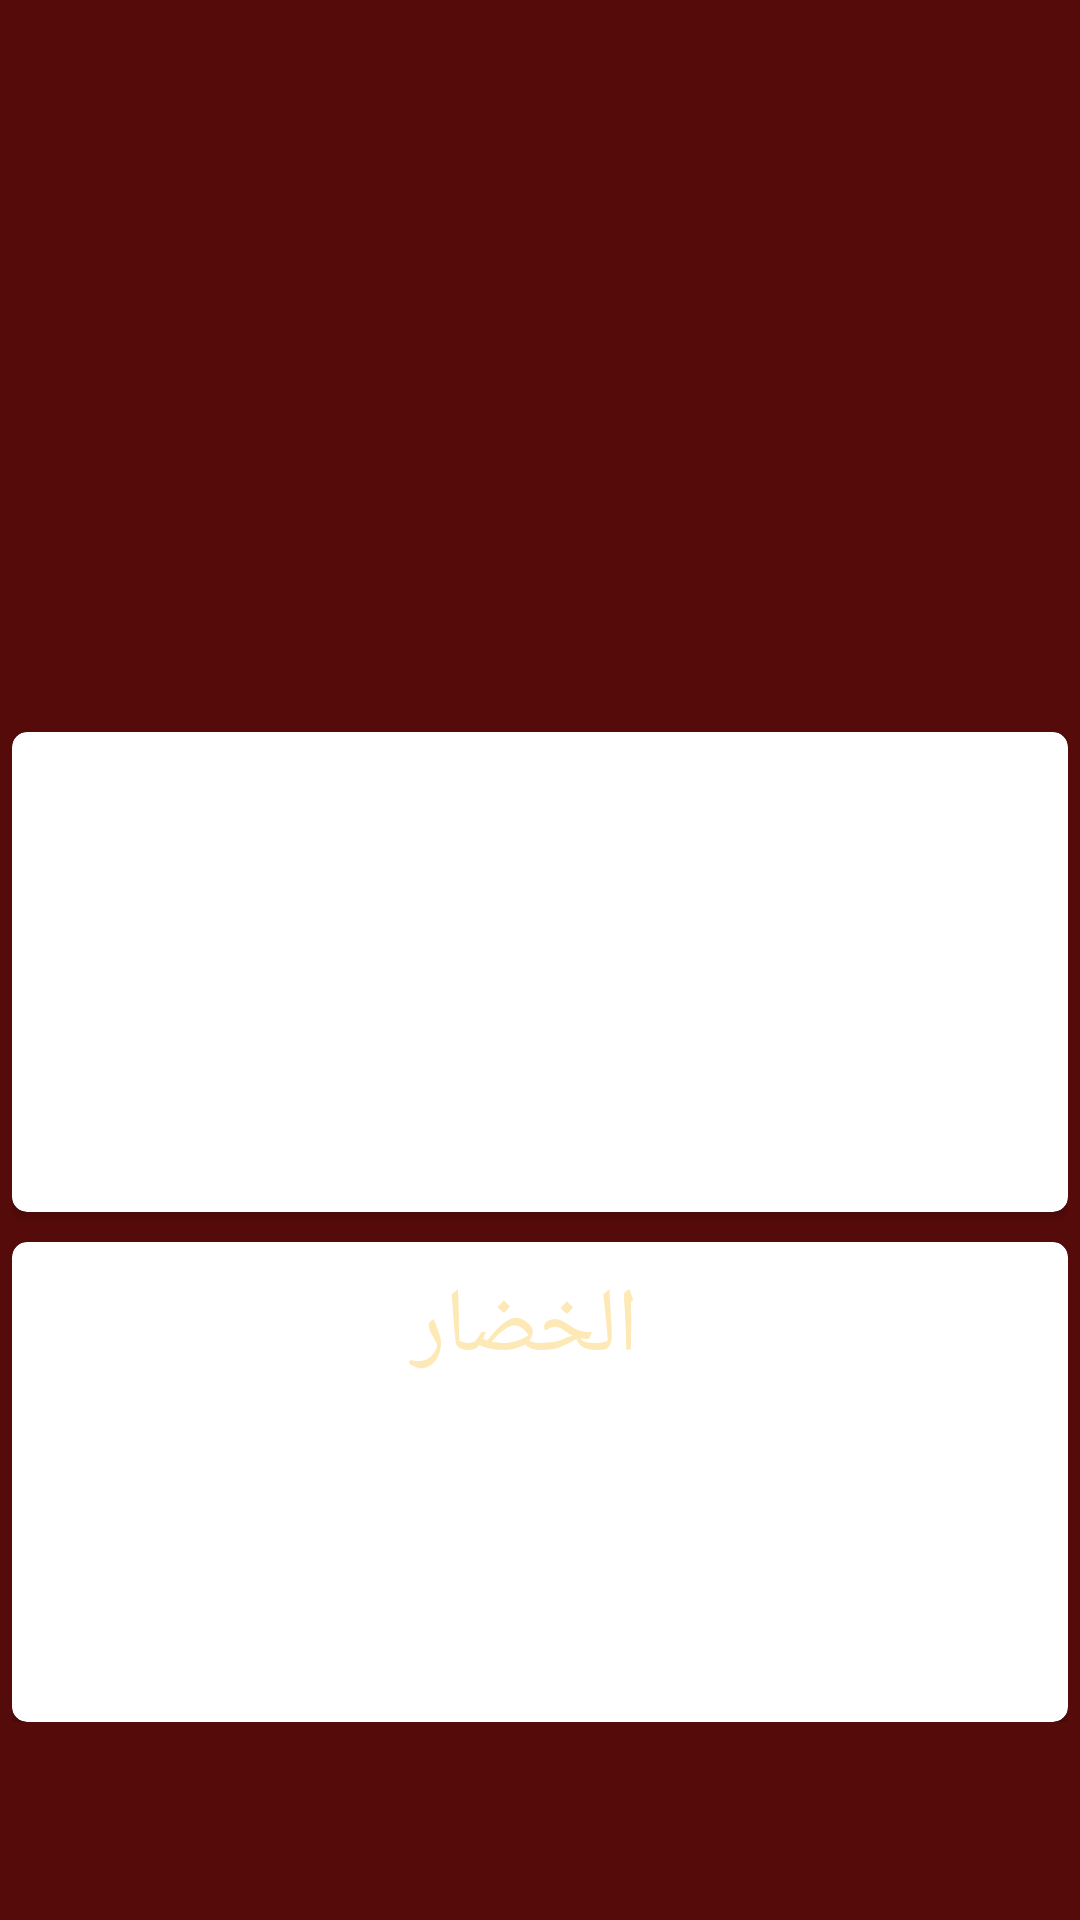

Produce the Android XML layout that renders to this screen, including the resource entries it uses.
<!-- AndroidManifest.xml: application theme AppTheme -->
<!-- res/layout/activity_home_page.xml -->
<?xml version="1.0" encoding="utf-8"?>
<LinearLayout xmlns:android="http://schemas.android.com/apk/res/android"
    xmlns:app="http://schemas.android.com/apk/res-auto"
    xmlns:tools="http://schemas.android.com/tools"
    android:id="@+id/activity_home_page"
    android:layout_width="match_parent"
    android:layout_height="match_parent"
    android:background="#550b09"
    android:orientation="vertical"
    tools:context="com.example.islamgsayed.onlinesupermarket.HomePage">


    <RelativeLayout
        android:layout_width="match_parent"
        android:layout_height="0dp"
        android:layout_weight="0.6"


        >

        <ViewFlipper
            android:id="@+id/imgflipper"
            android:layout_width="match_parent"
            android:layout_height="match_parent"
            android:padding="8dp"

            ></ViewFlipper>

    </RelativeLayout>


    <RelativeLayout
        android:layout_width="match_parent"
        android:layout_height="0dp"
        android:layout_weight="1">

        <ScrollView
            android:layout_width="match_parent"
            android:layout_height="match_parent">


            <RelativeLayout


                android:layout_width="match_parent"
                android:layout_height="0dp"
                android:layout_weight="0.3"
                android:padding="4dp">

                <Button
                    android:layout_alignParentBottom="true"
                    android:id="@+id/logout"
                    android:layout_width="wrap_content"
                    android:layout_height="wrap_content"
                    android:text="logout" />


                <android.support.v7.widget.CardView
                    android:id="@+id/Fruits_card"
                    android:layout_width="match_parent"
                    android:layout_height="160dp"
                    android:elevation="8dp"
                    app:cardCornerRadius="5dp"
                    app:cardMaxElevation="8dp">

                    <RelativeLayout

                        android:layout_width="match_parent"
                        android:layout_height="match_parent">

                        <ImageView
                            android:id="@+id/img2"
                            android:layout_width="match_parent"
                            android:layout_height="match_parent"
                            android:scaleType="centerCrop"
                            android:src="@drawable/fruits" />

                        <TextView

                            android:id="@+id/City"
                            android:layout_width="match_parent"
                            android:layout_height="wrap_content"
                            android:layout_marginRight="10dp"
                            android:gravity="center"
                            android:padding="8dp"
                            android:text="الفاكهه"
                            android:textColor="#fff"
                            android:textSize="30sp" />


                    </RelativeLayout>


                </android.support.v7.widget.CardView>

                <android.support.v7.widget.CardView
                    android:id="@+id/Vegetables_Card"
                    android:layout_width="match_parent"
                    android:layout_height="160dp"
                    android:layout_below="@id/Fruits_card"
                    android:layout_marginTop="10dp"
                    android:elevation="8dp"
                    app:cardCornerRadius="5dp"
                    app:cardMaxElevation="8dp">

                    <RelativeLayout

                        android:layout_width="match_parent"
                        android:layout_height="match_parent">

                        <ImageView
                            android:id="@+id/img22"
                            android:layout_width="match_parent"
                            android:layout_height="match_parent"
                            android:scaleType="centerCrop"
                            android:src="@drawable/vegetables" />

                        <TextView

                            android:id="@+id/Cityy"
                            android:layout_width="match_parent"
                            android:layout_height="wrap_content"
                            android:layout_marginRight="10dp"
                            android:gravity="center"
                            android:padding="8dp"
                            android:text="الخضار"
                            android:textColor="#fde9b6"
                            android:textSize="30sp" />

                    </RelativeLayout>
                </android.support.v7.widget.CardView>
            </RelativeLayout>
        </ScrollView>
    </RelativeLayout>


</LinearLayout>
<!-- resources referenced by this layout -->
<resources>
  <style name="AppTheme" parent="Theme.AppCompat.Light.NoActionBar">
          
          <item name="colorPrimary">@color/colorPrimary</item>
          <item name="colorPrimaryDark">@color/colorPrimaryDark</item>
          <item name="colorAccent">@color/colorAccent</item>
      </style>
  <color name="colorPrimary">#61045f</color>
  <color name="colorPrimaryDark">#FF540907</color>
  <color name="colorAccent">#000</color>
</resources>
